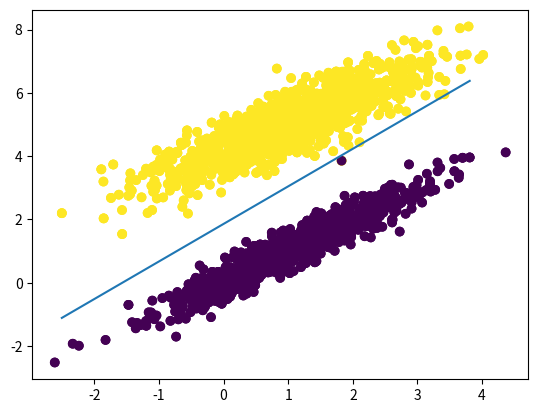

Write Python code to recreate this figure.
import numpy as np
import matplotlib.pyplot as plt

def perceptron_train(x, y, z, eta, t):
    # Initializing parameters for the Perceptron
    w = np.zeros(len(x[0]))  # initial weights
    #print(x[0]) [1. 1.60682619 0.99783134]
    #print(w) [0. 0. 0.]
    n = 0

    # Initializing additional parameters to compute sum-of-squared errors
    yhat_vec = np.ones(len(y))  # vector for predictions
    errors = np.ones(len(y))  # vector for errors (actual - predictions)
    J = []  # vector for the SSE cost function

    while n < t:
        for i in range(0, len(x)):
            # summation step
            f = np.dot(x[i], w)

            # activation function
            if f >= z:
                yhat = 1.
            else:
                yhat = 0.
            yhat_vec[i] = yhat

            # updating the weights
            for j in range(0, len(w)):
                w[j] = w[j] + eta * (y[i] - yhat) * x[i][j]

        n += 1

        # computing the sum-of-squared errors
        for i in range(0, len(y)):
            errors[i] = (y[i] - yhat_vec[i]) ** 2
        J.append(0.5 * np.sum(errors))

    return w, J

def perceptron_test(x, w, z, eta, t):
    y_pred = []
    for i in range(0, len(x-1)):
        f = np.dot(x[i], w)

            # activation function
        if f > z:
            yhat = 1
        else:
            yhat = 0
        y_pred.append(yhat)
    return y_pred

def decision_boundary_plot():
    # plot the decision boundary
    # 0 = w0x0 + w1x1 + w2x2
    # x2 = (-w0x0-w1x1)/w2

    min = np.min(x_test[:, 1])
    max = np.max(x_test[:, 1])
    x1 = np.linspace(min, max, 100)

    def x2(x1, w):
        w0 = w[0]
        w1 = w[1]
        w2 = w[2]
        x2 = []
        for i in range(0, len(x1 - 1)):
            x2_temp = (-w0 - w1 * x1[i]) / w2
            x2.append(x2_temp)
        return x2

    x_2 = np.asarray(x2(x1, w))

    plt.scatter(features[:, 1], features[:, 2], c=colour)
    plt.plot(x1, x_2)
    plt.show()

##### MAIN CODE #####

# setting the random seed to reproduce results
np.random.seed(5)

# number of observations
obs = 1000

# generating synthetic data from multivariate normal distribution
class_zeros = np.random.multivariate_normal([1, 1], [[1., .95], [.95, 1.]], obs)
class_ones = np.random.multivariate_normal([1, 5], [[1., .85], [.85, 1.]], obs)

# generating a column of ones as a dummy feature to create an intercept
intercept = np.ones((2 * obs, 1))

# vertically stacking the two classes (still 2x1000)
features = np.vstack((class_zeros, class_ones)).astype(np.float32)

# putting in the dummy feature column - bias? 3x1000
features = np.hstack((intercept, features))

# creating the labels for the two classes
label_zeros = np.zeros((obs,1))
label_ones = np.ones((obs, 1))

# stacking the labels, and then adding them to the dataset
# 4 x 1000    [intercept, feature1, feature 2, label]
labels = np.vstack((label_zeros, label_ones))
dataset = np.hstack((features, labels))
colour = labels.reshape(2000,)

# scatter plot to visualize the two classes (red=1, blue=0)
plt.scatter(features[:, 1], features[:, 2], c = colour)
plt.show()

# shuffling the data to make the sampling random
np.random.shuffle(dataset)

# splitting the data into train/test sets
train = dataset[0:int(0.7 * (obs * 2))] # 70 percent to training set
test = dataset[int(0.7 * (obs * 2)):(obs * 2)] # 30 percent to testing

########## Training the Perceptron ##########
# Inputs
# x:   feature data
# y:   outputs
# z:   threshold
# eta: learning rate
# t:   number of iterations

# reshaping the data for the function
x_train = train[:, 0:3] #incercept, feature1 and 2
y_train = train[:, 3] # label

x_test = test[:, 0:3]
y_test = test[:, 3]


z = 0.0  # threshold
eta = 0.1  # learning rate
t = 5  # number of iterations

w, J = perceptron_train(x_train, y_train, z, eta, t)
epoch = np.linspace(1, len(J), len(J))

print ("The weights are: " + str(w) + " The sum-of-squared errors are: " + str(J))

# plt.figure(1)
# plt.plot(epoch, J)
# plt.xlabel('Epoch')
# plt.ylabel('Sum-of-Squared Error')
# plt.title('Perceptron Convergence')
# plt.show()

decision_boundary_plot()

y_pred = perceptron_test(x_test, w, z, eta, t)
plt.scatter(x_test[:, 1], x_test[:, 2], c = y_pred)
plt.show()